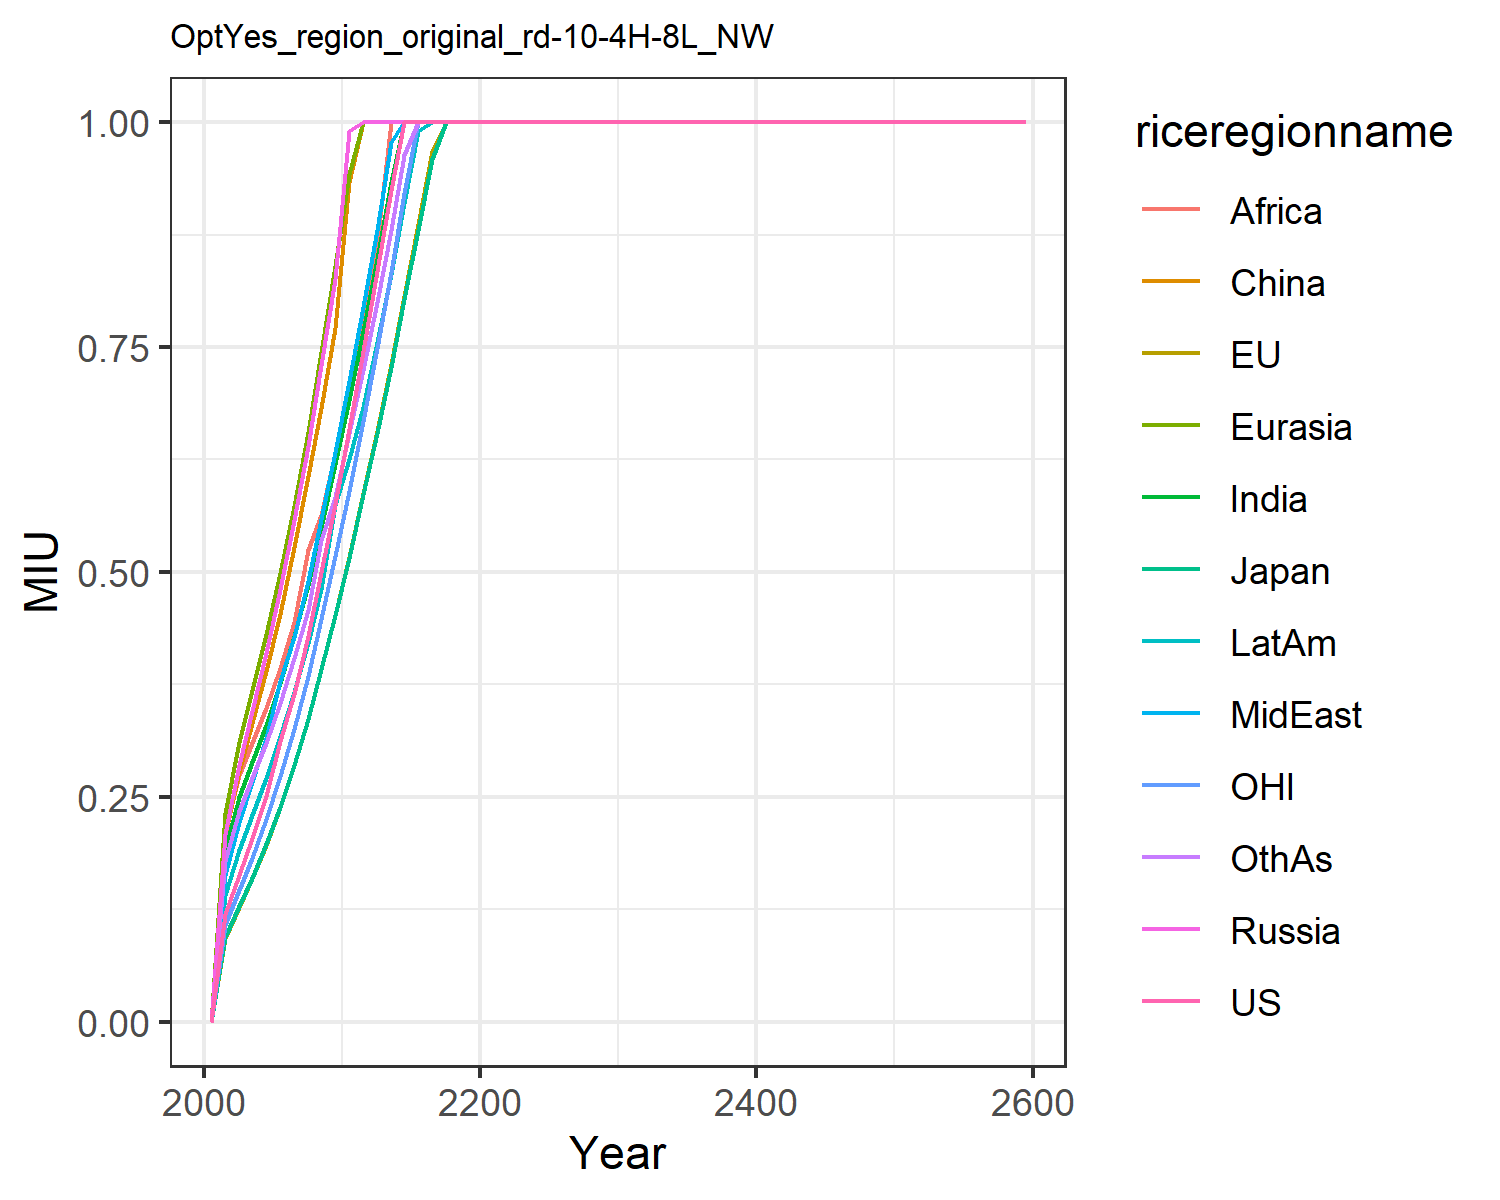

Data behind this chart, as committed beside it:
0.0, 0.0, 0.0, 0.0, 0.0, 0.0, 0.0, 0.0, 0.0, 0.0, 0.0, 0.0
0.1193, 0.09344, 0.09379, 0.209, 0.2316, 0.2079, 0.1908, 0.1631, 0.2133, 0.1409, 0.107, 0.1792
0.1632, 0.1279, 0.1284, 0.2854, 0.3109, 0.2781, 0.2499, 0.2221, 0.2743, 0.1913, 0.1461, 0.2347
0.2041, 0.1595, 0.1601, 0.345, 0.3685, 0.3318, 0.2883, 0.2669, 0.31, 0.2297, 0.1824, 0.271
0.2511, 0.1968, 0.197, 0.4098, 0.4306, 0.39, 0.3299, 0.3155, 0.3487, 0.2714, 0.2249, 0.3102
0.3117, 0.2388, 0.2388, 0.4808, 0.499, 0.4534, 0.3765, 0.379, 0.3934, 0.3172, 0.2727, 0.3543
0.3645, 0.2851, 0.2851, 0.5578, 0.5735, 0.5275, 0.4289, 0.4275, 0.4439, 0.367, 0.3259, 0.4043
0.4289, 0.3366, 0.3361, 0.6402, 0.6553, 0.6063, 0.4858, 0.4902, 0.5248, 0.4215, 0.3847, 0.4579
0.4996, 0.3919, 0.3917, 0.7299, 0.7441, 0.6826, 0.5488, 0.5591, 0.5629, 0.4815, 0.4476, 0.5352
0.5759, 0.4525, 0.4518, 0.826, 0.8399, 0.7711, 0.6195, 0.6337, 0.6321, 0.5749, 0.5172, 0.583
0.659, 0.5169, 0.5159, 0.9899, 0.9418, 0.9333, 0.6914, 0.712, 0.708, 0.6253, 0.59, 0.6543
0.7454, 0.5875, 0.5862, 1.0, 1.0, 1.0, 0.7681, 0.7949, 0.7852, 0.6833, 0.6679, 0.7248
0.8344, 0.6561, 0.6543, 1.0, 1.0, 1.0, 0.8482, 0.8798, 0.8654, 0.7557, 0.7487, 0.7999
0.925, 0.7307, 0.7276, 1.0, 1.0, 1.0, 0.933, 0.9774, 1.0, 0.8316, 0.8333, 0.8801
1.0, 0.8071, 0.803, 1.0, 1.0, 1.0, 1.0, 1.0, 1.0, 0.91, 0.9211, 0.964
1.0, 0.8863, 0.8803, 1.0, 1.0, 1.0, 1.0, 1.0, 1.0, 0.9903, 1.0, 1.0
1.0, 0.9675, 0.9592, 1.0, 1.0, 1.0, 1.0, 1.0, 1.0, 1.0, 1.0, 1.0
1.0, 1.0, 1.0, 1.0, 1.0, 1.0, 1.0, 1.0, 1.0, 1.0, 1.0, 1.0
1.0, 1.0, 1.0, 1.0, 1.0, 1.0, 1.0, 1.0, 1.0, 1.0, 1.0, 1.0
1.0, 1.0, 1.0, 1.0, 1.0, 1.0, 1.0, 1.0, 1.0, 1.0, 1.0, 1.0
1.0, 1.0, 1.0, 1.0, 1.0, 1.0, 1.0, 1.0, 1.0, 1.0, 1.0, 1.0
1.0, 1.0, 1.0, 1.0, 1.0, 1.0, 1.0, 1.0, 1.0, 1.0, 1.0, 1.0
1.0, 1.0, 1.0, 1.0, 1.0, 1.0, 1.0, 1.0, 1.0, 1.0, 1.0, 1.0
1.0, 1.0, 1.0, 1.0, 1.0, 1.0, 1.0, 1.0, 1.0, 1.0, 1.0, 1.0
1.0, 1.0, 1.0, 1.0, 1.0, 1.0, 1.0, 1.0, 1.0, 1.0, 1.0, 1.0
1.0, 1.0, 1.0, 1.0, 1.0, 1.0, 1.0, 1.0, 1.0, 1.0, 1.0, 1.0
1.0, 1.0, 1.0, 1.0, 1.0, 1.0, 1.0, 1.0, 1.0, 1.0, 1.0, 1.0
1.0, 1.0, 1.0, 1.0, 1.0, 1.0, 1.0, 1.0, 1.0, 1.0, 1.0, 1.0
1.0, 1.0, 1.0, 1.0, 1.0, 1.0, 1.0, 1.0, 1.0, 1.0, 1.0, 1.0
1.0, 1.0, 1.0, 1.0, 1.0, 1.0, 1.0, 1.0, 1.0, 1.0, 1.0, 1.0
1.0, 1.0, 1.0, 1.0, 1.0, 1.0, 1.0, 1.0, 1.0, 1.0, 1.0, 1.0
1.0, 1.0, 1.0, 1.0, 1.0, 1.0, 1.0, 1.0, 1.0, 1.0, 1.0, 1.0
1.0, 1.0, 1.0, 1.0, 1.0, 1.0, 1.0, 1.0, 1.0, 1.0, 1.0, 1.0
1.0, 1.0, 1.0, 1.0, 1.0, 1.0, 1.0, 1.0, 1.0, 1.0, 1.0, 1.0
1.0, 1.0, 1.0, 1.0, 1.0, 1.0, 1.0, 1.0, 1.0, 1.0, 1.0, 1.0
1.0, 1.0, 1.0, 1.0, 1.0, 1.0, 1.0, 1.0, 1.0, 1.0, 1.0, 1.0
1.0, 1.0, 1.0, 1.0, 1.0, 1.0, 1.0, 1.0, 1.0, 1.0, 1.0, 1.0
1.0, 1.0, 1.0, 1.0, 1.0, 1.0, 1.0, 1.0, 1.0, 1.0, 1.0, 1.0
1.0, 1.0, 1.0, 1.0, 1.0, 1.0, 1.0, 1.0, 1.0, 1.0, 1.0, 1.0
1.0, 1.0, 1.0, 1.0, 1.0, 1.0, 1.0, 1.0, 1.0, 1.0, 1.0, 1.0
1.0, 1.0, 1.0, 1.0, 1.0, 1.0, 1.0, 1.0, 1.0, 1.0, 1.0, 1.0
1.0, 1.0, 1.0, 1.0, 1.0, 1.0, 1.0, 1.0, 1.0, 1.0, 1.0, 1.0
1.0, 1.0, 1.0, 1.0, 1.0, 1.0, 1.0, 1.0, 1.0, 1.0, 1.0, 1.0
1.0, 1.0, 1.0, 1.0, 1.0, 1.0, 1.0, 1.0, 1.0, 1.0, 1.0, 1.0
1.0, 1.0, 1.0, 1.0, 1.0, 1.0, 1.0, 1.0, 1.0, 1.0, 1.0, 1.0
1.0, 1.0, 1.0, 1.0, 1.0, 1.0, 1.0, 1.0, 1.0, 1.0, 1.0, 1.0
1.0, 1.0, 1.0, 1.0, 1.0, 1.0, 1.0, 1.0, 1.0, 1.0, 1.0, 1.0
1.0, 1.0, 1.0, 1.0, 1.0, 1.0, 1.0, 1.0, 1.0, 1.0, 1.0, 1.0
1.0, 1.0, 1.0, 1.0, 1.0, 1.0, 1.0, 1.0, 1.0, 1.0, 1.0, 1.0
1.0, 1.0, 1.0, 1.0, 1.0, 1.0, 1.0, 1.0, 1.0, 1.0, 1.0, 1.0
1.0, 1.0, 1.0, 1.0, 1.0, 1.0, 1.0, 1.0, 1.0, 1.0, 1.0, 1.0
1.0, 1.0, 1.0, 1.0, 1.0, 1.0, 1.0, 1.0, 1.0, 1.0, 1.0, 1.0
1.0, 1.0, 1.0, 1.0, 1.0, 1.0, 1.0, 1.0, 1.0, 1.0, 1.0, 1.0
1.0, 1.0, 1.0, 1.0, 1.0, 1.0, 1.0, 1.0, 1.0, 1.0, 1.0, 1.0
1.0, 1.0, 1.0, 1.0, 1.0, 1.0, 1.0, 1.0, 1.0, 1.0, 1.0, 1.0
1.0, 1.0, 1.0, 1.0, 1.0, 1.0, 1.0, 1.0, 1.0, 1.0, 1.0, 1.0
1.0, 1.0, 1.0, 1.0, 1.0, 1.0, 1.0, 1.0, 1.0, 1.0, 1.0, 1.0
1.0, 1.0, 1.0, 1.0, 1.0, 1.0, 1.0, 1.0, 1.0, 1.0, 1.0, 1.0
1.0, 1.0, 1.0, 1.0, 1.0, 1.0, 1.0, 1.0, 1.0, 1.0, 1.0, 1.0
1.0, 1.0, 1.0, 1.0, 1.0, 1.0, 1.0, 1.0, 1.0, 1.0, 1.0, 1.0
